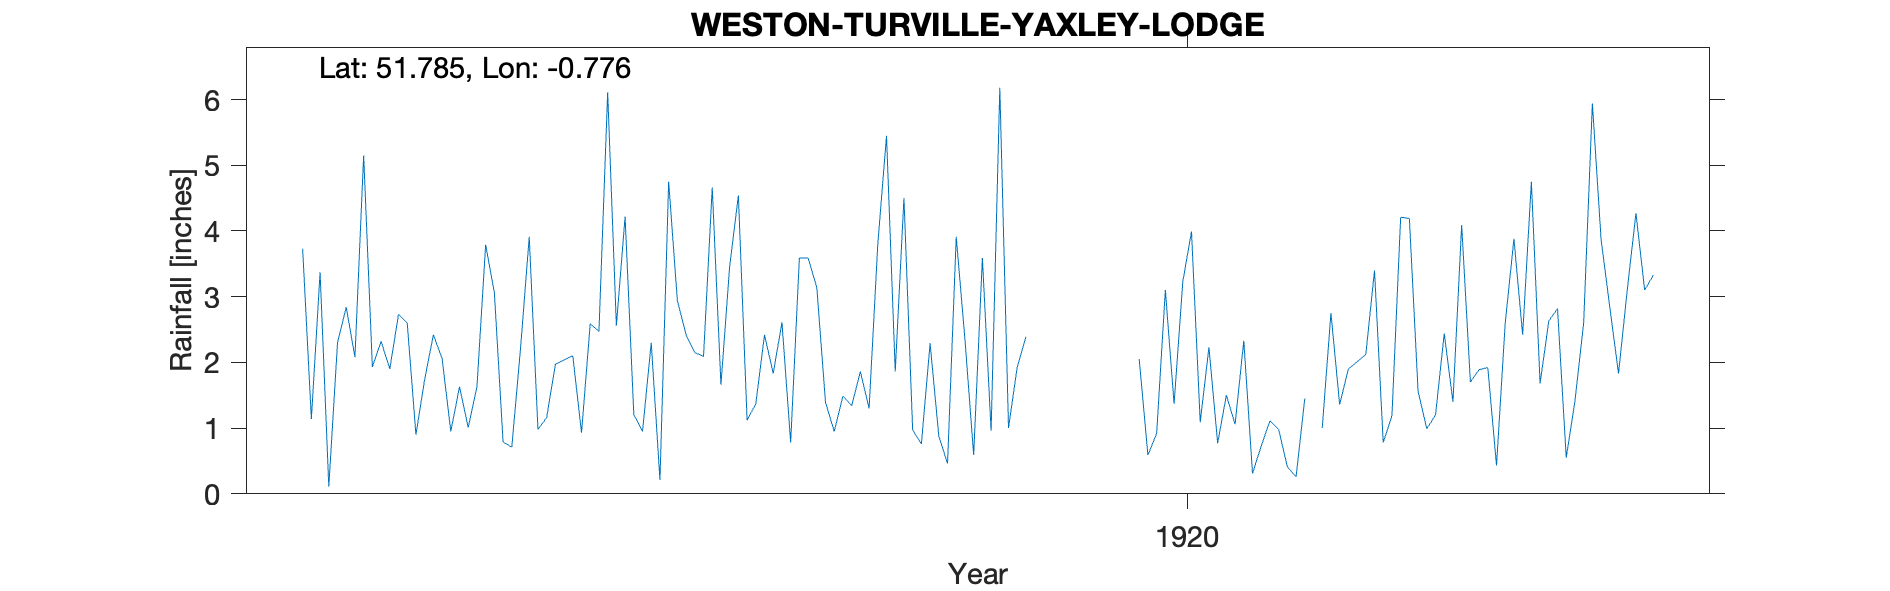

The data file committed next to this chart (first rows):
WESTON-TURVILLE-YAXLEY-LODGE, , , , , , , , , , , , , , , , , , , , , 
Grid ref, SP845103, Long, -0.7764, Lat, 51.78, Elevation, 355, ft, , , , , , , , , , , , , 
Station no, RR7086, , , , , , , , , , , , , , , , , , , , 
, 1910, 1911, 1912, 1913, 1914, 1915, 1916, 1917, 1918, 1919, 1920, 1921, 1922, 1923, 1924, 1925, 1926, 1927, 1928, 1929, 1930
January, , , 3.73, 2.6, 0.71, 2.56, 1.66, 1.39, 2.29, , 2.05, 2.33, 1.9, 1.4, 2.82, , , , , , 
February, , , 1.14, 0.9, 2.21, 4.22, 3.46, 0.95, 0.88, , 0.59, 0.31, 2.01, 4.09, 0.55, , , , , , 
March, , , 3.37, 1.74, 3.91, 1.21, 4.54, 1.49, 0.46, , 0.92, 0.73, 2.12, 1.7, 1.41, , , , , , 
April, , , 0.11, 2.42, 0.98, 0.95, 1.12, 1.34, 3.91, , 3.1, 1.11, 3.4, 1.89, 2.6, , , , , , 
May, , , 2.3, 2.06, 1.16, 2.3, 1.37, 1.86, 2.35, , 1.37, 0.98, 0.78, 1.92, 5.94, , , , , , 
June, , , 2.84, 0.95, 1.97, 0.21, 2.42, 1.3, 0.59, , 3.23, 0.41, 1.19, 0.43, 3.87, , , , , , 
July, , , 2.08, 1.63, 2.04, 4.75, 1.83, 3.8, 3.59, , 3.99, 0.26, 4.21, 2.6, 2.84, , , , , , 
August, , , 5.15, 1.01, 2.1, 2.94, 2.61, 5.45, 0.96, , 1.09, 1.45, 4.19, 3.88, 1.83, , , , , , 
September, , , 1.93, 1.63, 0.93, 2.42, 0.78, 1.86, 6.18, , 2.23, , 1.56, 2.42, 3.1, , , , , , 
October, , , 2.32, 3.79, 2.59, 2.15, 3.59, 4.5, 1, , 0.77, 1, 0.99, 4.75, 4.27, , , , , , 
November, , , 1.9, 3.06, 2.47, 2.09, 3.59, 0.97, 1.93, , 1.5, 2.75, 1.2, 1.68, 3.1, , , , , , 
December, , , 2.73, 0.79, 6.11, 4.66, 3.14, 0.76, 2.39, , 1.06, 1.36, 2.44, 2.63, 3.33, , , , , , 
Total, , , 29.6, 22.58, 27.18, 30.46, 30.11, 25.67, 26.53, , 21.9, , 25.99, 29.39, 35.66, , , , , , 
1921 Sep estimated, , , , , , , , , , , , , , , , , , , , , 
